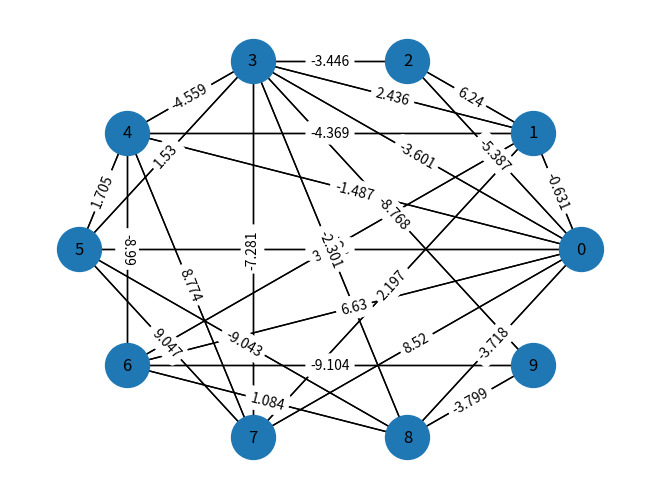

The script that saved this image:
import networkx as nx
import matplotlib.pyplot as plt
import numpy as np

def generate_graph(number_of_nodes, density, weighted=False, seed='random', visualise=False):

    if seed == 'random':
        seed = round(1000 * np.random.random())

    if weighted == False:

        number_of_edges = number_of_nodes * (number_of_nodes - 1) * density / 2
        real_density = round(2 * int(number_of_edges) / (number_of_nodes * (number_of_nodes - 1)), 4)
        G = nx.dense_gnm_random_graph(number_of_nodes, int(number_of_edges), seed)

        if visualise:

            plt.figure(figsize=(8, 8))
            pos = nx.circular_layout(G)

            # nx.draw_kamada_kawai(G, with_labels=True)
            # plt.show()
            # nx.draw_planar(G, with_labels=True)
            # plt.show()
            # nx.draw_random(G, with_labels=True)
            # plt.show()
            # nx.draw_spectral(G, with_labels=True)
            # plt.show()
            # nx.draw_spring(G, with_labels=True)
            # plt.show()
            # nx.draw_shell(G, with_labels=True)
            # plt.show()

            options = {'node_size': 1000,
                       'width': 1,
                       'arrowsize': 10}

            nx.draw(G, pos, with_labels=1, arrows=True, **options)
            ax = plt.gca()
            ax.collections[0].set_edgecolor("#000000")
            plt.show()

    if weighted == True:

        number_of_edges = number_of_nodes * (number_of_nodes - 1) * density / 2
        real_density = round(2 * int(number_of_edges) / (number_of_nodes * (number_of_nodes - 1)), 4)
        G = nx.dense_gnm_random_graph(number_of_nodes, int(number_of_edges))
        for k, j in G.edges():
            nx.set_edge_attributes(G, {(k, j): {"weight": round(20 * (np.random.random() - 0.5), 3)}})

        if visualise:

            options = {'node_size': 1000, 'width': 1}
            nx.draw(G, nx.circular_layout(G), with_labels=True, **options)
            nx.draw_networkx_edges(G, nx.circular_layout(G), edgelist=G.edges(), width=1)
            edge_labels = nx.get_edge_attributes(G, "weight")
            nx.draw_networkx_edge_labels(G, nx.circular_layout(G), edge_labels)

            ax = plt.gca()
            ax.margins(0.08)
            plt.axis("off")
            plt.show()

    return G


generate_graph(10, 0.6, weighted=True, visualise=True)
